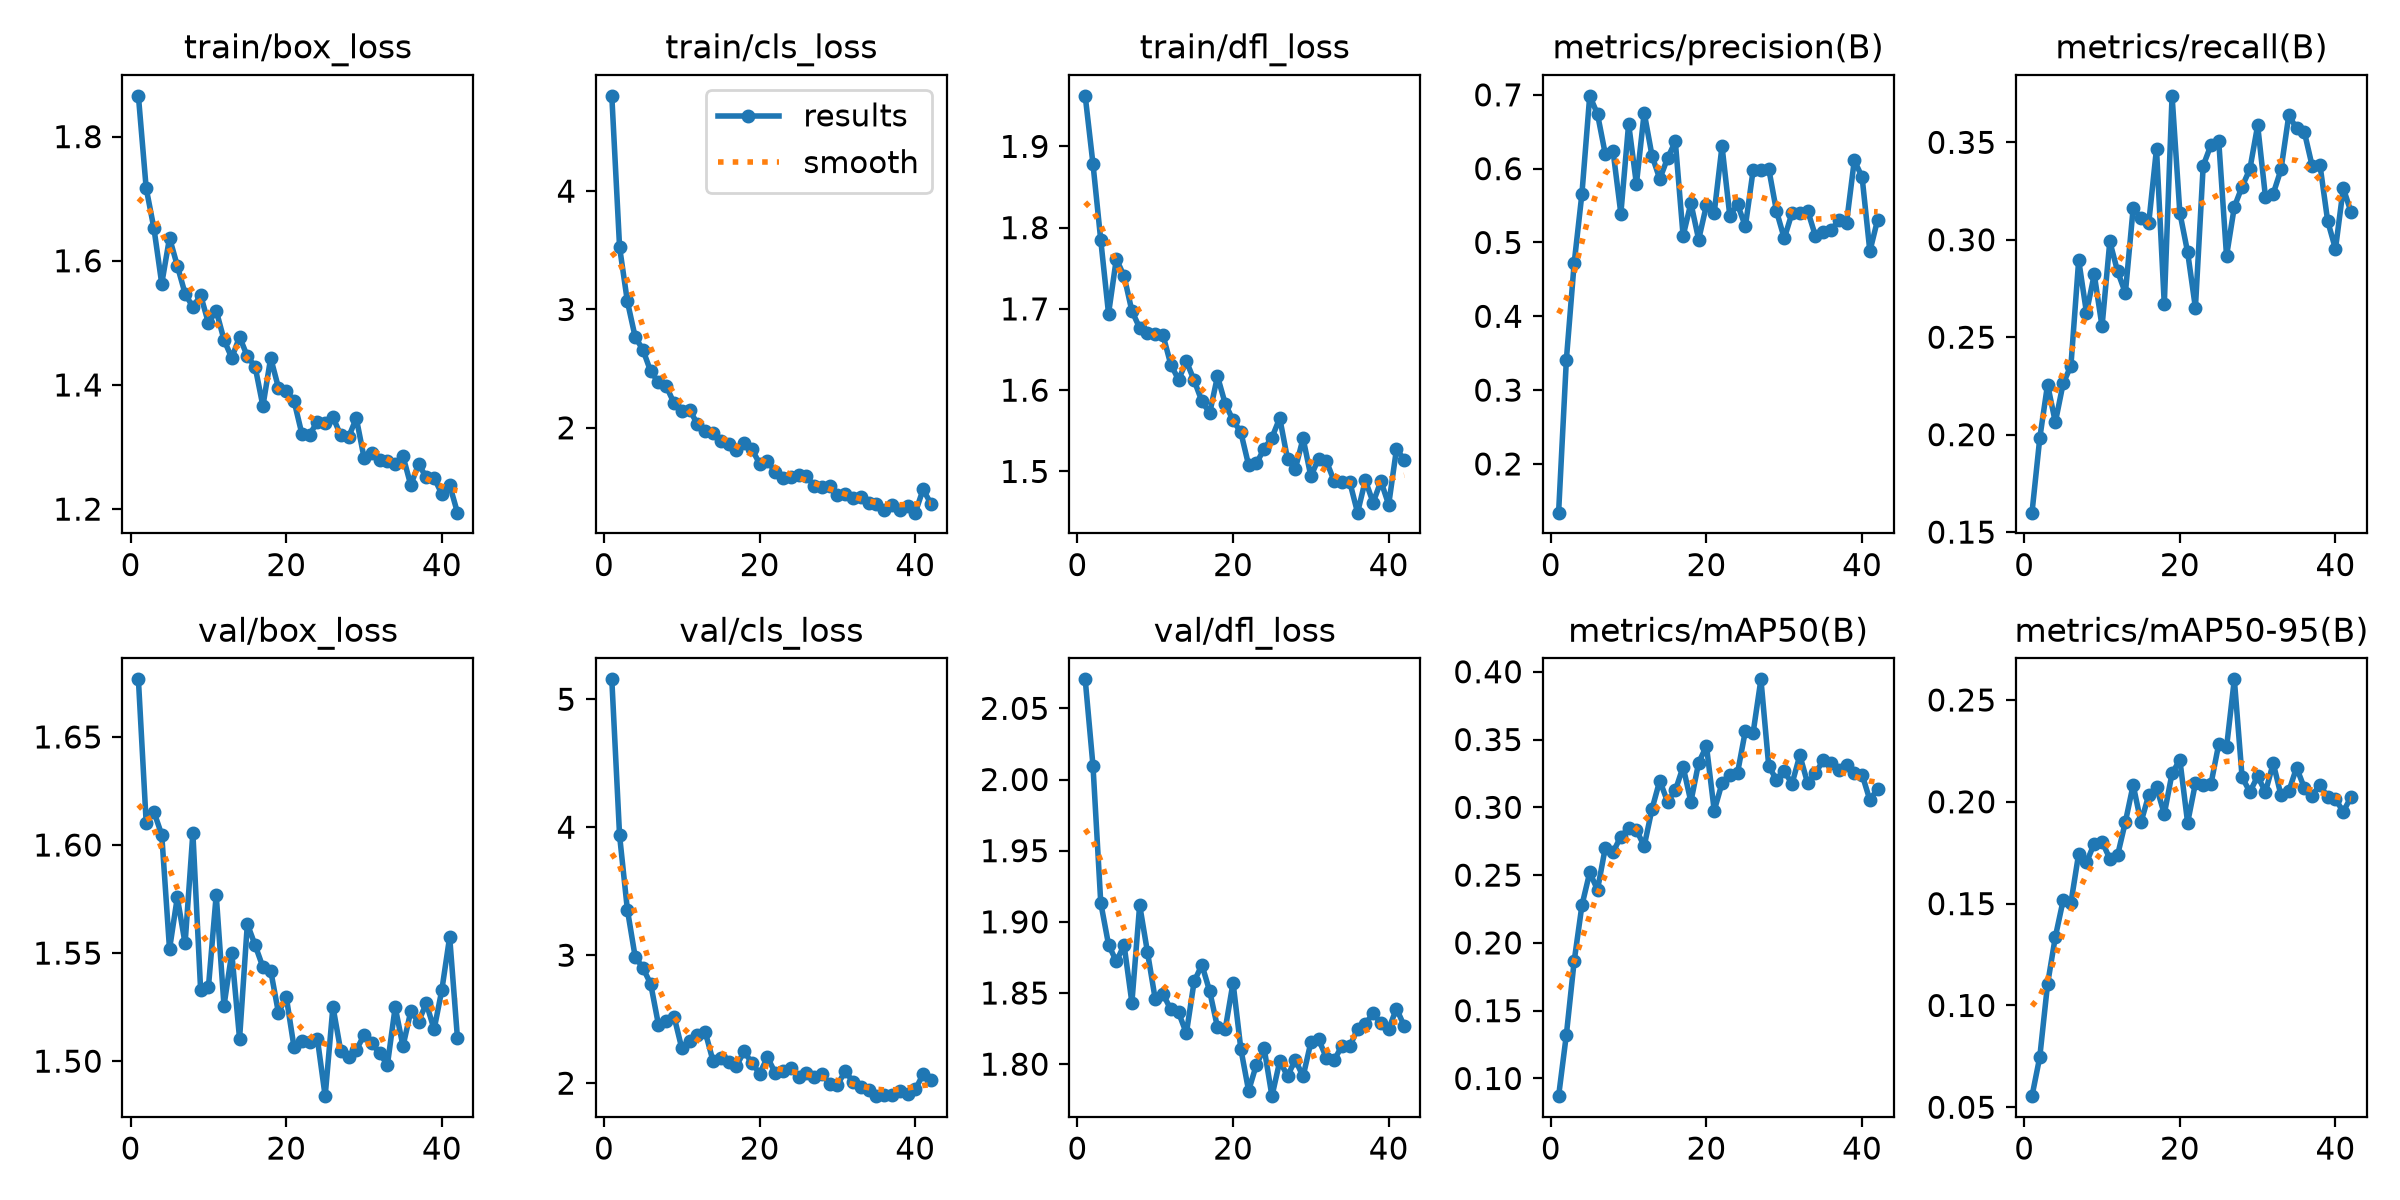

Values plotted in this chart, from the file beside it:
epoch, time, train/box_loss, train/cls_loss, train/dfl_loss, metrics/precision(B), metrics/recall(B), metrics/mAP50(B), metrics/mAP50-95(B), val/box_loss, val/cls_loss, val/dfl_loss, lr/pg0, lr/pg1, lr/pg2
1, 81.13, 1.866, 4.805, 1.962, 0.134, 0.16, 0.08695, 0.05545, 1.677, 5.155, 2.07, 0.0001029, 0.0001029, 0.0001029
2, 159.4, 1.717, 3.527, 1.878, 0.3413, 0.1982, 0.1324, 0.0747, 1.61, 3.936, 2.01, 0.0002031, 0.0002031, 0.0002031
3, 237.6, 1.652, 3.069, 1.785, 0.4717, 0.2257, 0.1865, 0.1105, 1.615, 3.357, 1.913, 0.0002992, 0.0002992, 0.0002992
4, 315.7, 1.563, 2.769, 1.694, 0.5662, 0.2064, 0.2278, 0.1337, 1.605, 2.988, 1.884, 0.0002944, 0.0002944, 0.0002944
5, 393.9, 1.637, 2.659, 1.762, 0.6986, 0.2263, 0.252, 0.1516, 1.552, 2.9, 1.872, 0.0002882, 0.0002882, 0.0002882
6, 471.9, 1.592, 2.476, 1.74, 0.6738, 0.2353, 0.2392, 0.1503, 1.576, 2.775, 1.884, 0.000282, 0.000282, 0.000282
7, 549.9, 1.547, 2.386, 1.697, 0.6197, 0.2896, 0.2702, 0.1746, 1.554, 2.456, 1.843, 0.0002758, 0.0002758, 0.0002758
8, 627.8, 1.525, 2.352, 1.677, 0.6236, 0.2626, 0.2671, 0.1702, 1.606, 2.483, 1.912, 0.0002696, 0.0002696, 0.0002696
9, 705.7, 1.544, 2.208, 1.671, 0.5391, 0.2823, 0.2784, 0.1795, 1.533, 2.52, 1.879, 0.0002634, 0.0002634, 0.0002634
10, 783.7, 1.5, 2.144, 1.669, 0.6606, 0.2555, 0.2846, 0.1804, 1.534, 2.272, 1.846, 0.0002572, 0.0002572, 0.0002572
11, 861.8, 1.52, 2.153, 1.668, 0.5791, 0.2991, 0.2832, 0.172, 1.577, 2.332, 1.849, 0.000251, 0.000251, 0.000251
12, 939.6, 1.473, 2.031, 1.632, 0.6758, 0.2837, 0.2714, 0.1738, 1.526, 2.375, 1.838, 0.0002448, 0.0002448, 0.0002448
13, 1018, 1.444, 1.97, 1.613, 0.6178, 0.2727, 0.2986, 0.1901, 1.55, 2.402, 1.836, 0.0002386, 0.0002386, 0.0002386
14, 1096, 1.478, 1.957, 1.636, 0.586, 0.3162, 0.3197, 0.2083, 1.51, 2.175, 1.822, 0.0002324, 0.0002324, 0.0002324
15, 1174, 1.446, 1.891, 1.612, 0.6141, 0.3113, 0.3041, 0.1899, 1.563, 2.2, 1.858, 0.0002262, 0.0002262, 0.0002262
16, 1252, 1.429, 1.861, 1.586, 0.6368, 0.3085, 0.3124, 0.2033, 1.554, 2.162, 1.87, 0.00022, 0.00022, 0.00022
17, 1330, 1.366, 1.808, 1.572, 0.5089, 0.3468, 0.3299, 0.2072, 1.544, 2.133, 1.851, 0.0002138, 0.0002138, 0.0002138
18, 1408, 1.444, 1.875, 1.617, 0.5533, 0.2668, 0.3041, 0.194, 1.542, 2.248, 1.826, 0.0002076, 0.0002076, 0.0002076
19, 1486, 1.395, 1.82, 1.583, 0.5039, 0.3739, 0.3329, 0.214, 1.522, 2.159, 1.825, 0.0002014, 0.0002014, 0.0002014
20, 1564, 1.391, 1.697, 1.563, 0.5506, 0.3139, 0.3453, 0.2206, 1.53, 2.076, 1.857, 0.0001952, 0.0001952, 0.0001952
21, 1642, 1.374, 1.718, 1.548, 0.5403, 0.2936, 0.2976, 0.1897, 1.506, 2.202, 1.811, 0.0001891, 0.0001891, 0.0001891
22, 1720, 1.322, 1.627, 1.508, 0.6305, 0.2651, 0.3178, 0.2091, 1.509, 2.081, 1.781, 0.0001829, 0.0001829, 0.0001829
23, 1798, 1.32, 1.573, 1.51, 0.5364, 0.338, 0.3238, 0.2083, 1.509, 2.095, 1.8, 0.0001767, 0.0001767, 0.0001767
24, 1876, 1.341, 1.585, 1.528, 0.5516, 0.3487, 0.3256, 0.2088, 1.51, 2.117, 1.811, 0.0001705, 0.0001705, 0.0001705
25, 1954, 1.339, 1.6, 1.542, 0.5219, 0.3504, 0.3564, 0.2284, 1.484, 2.052, 1.778, 0.0001643, 0.0001643, 0.0001643
26, 2033, 1.348, 1.595, 1.566, 0.598, 0.2917, 0.355, 0.2267, 1.525, 2.083, 1.802, 0.0001581, 0.0001581, 0.0001581
27, 2111, 1.319, 1.509, 1.515, 0.5981, 0.3169, 0.3944, 0.2601, 1.505, 2.051, 1.792, 0.0001519, 0.0001519, 0.0001519
28, 2189, 1.315, 1.496, 1.503, 0.6002, 0.3273, 0.3307, 0.212, 1.502, 2.07, 1.803, 0.0001457, 0.0001457, 0.0001457
29, 2267, 1.347, 1.508, 1.541, 0.5425, 0.3363, 0.3201, 0.2049, 1.505, 1.997, 1.791, 0.0001395, 0.0001395, 0.0001395
30, 2345, 1.283, 1.431, 1.494, 0.5055, 0.3587, 0.3265, 0.2126, 1.512, 1.989, 1.815, 0.0001333, 0.0001333, 0.0001333
31, 2423, 1.29, 1.444, 1.516, 0.5401, 0.322, 0.3175, 0.2048, 1.508, 2.093, 1.817, 0.0001271, 0.0001271, 0.0001271
32, 2500, 1.28, 1.409, 1.512, 0.5396, 0.3236, 0.3384, 0.2189, 1.504, 2.011, 1.804, 0.0001209, 0.0001209, 0.0001209
33, 2578, 1.278, 1.412, 1.488, 0.5432, 0.3361, 0.3178, 0.2032, 1.498, 1.969, 1.803, 0.0001147, 0.0001147, 0.0001147
34, 2656, 1.272, 1.366, 1.486, 0.5091, 0.3638, 0.325, 0.2051, 1.525, 1.95, 1.813, 0.0001085, 0.0001085, 0.0001085
35, 2734, 1.285, 1.353, 1.487, 0.5147, 0.3572, 0.3348, 0.2168, 1.507, 1.899, 1.812, 0.0001023, 0.0001023, 0.0001023
36, 2812, 1.239, 1.308, 1.449, 0.5165, 0.3553, 0.3328, 0.2068, 1.523, 1.911, 1.825, 9.6091e-05, 9.6091e-05, 9.6091e-05
37, 2890, 1.272, 1.347, 1.489, 0.5298, 0.3379, 0.3274, 0.2031, 1.518, 1.911, 1.828, 8.98936e-05, 8.98936e-05, 8.98936e-05
38, 2968, 1.251, 1.31, 1.462, 0.5266, 0.3386, 0.3311, 0.2083, 1.527, 1.941, 1.836, 8.36962e-05, 8.36962e-05, 8.36962e-05
39, 3046, 1.25, 1.341, 1.488, 0.6112, 0.3095, 0.3256, 0.2023, 1.515, 1.916, 1.829, 7.74988e-05, 7.74988e-05, 7.74988e-05
40, 3125, 1.224, 1.283, 1.459, 0.5887, 0.2953, 0.3242, 0.2012, 1.533, 1.951, 1.825, 7.13014e-05, 7.13014e-05, 7.13014e-05
41, 3203, 1.239, 1.479, 1.527, 0.4881, 0.3265, 0.3053, 0.1951, 1.558, 2.069, 1.839, 6.5104e-05, 6.5104e-05, 6.5104e-05
42, 3281, 1.194, 1.36, 1.514, 0.531, 0.3141, 0.3138, 0.2024, 1.511, 2.022, 1.827, 5.89066e-05, 5.89066e-05, 5.89066e-05
